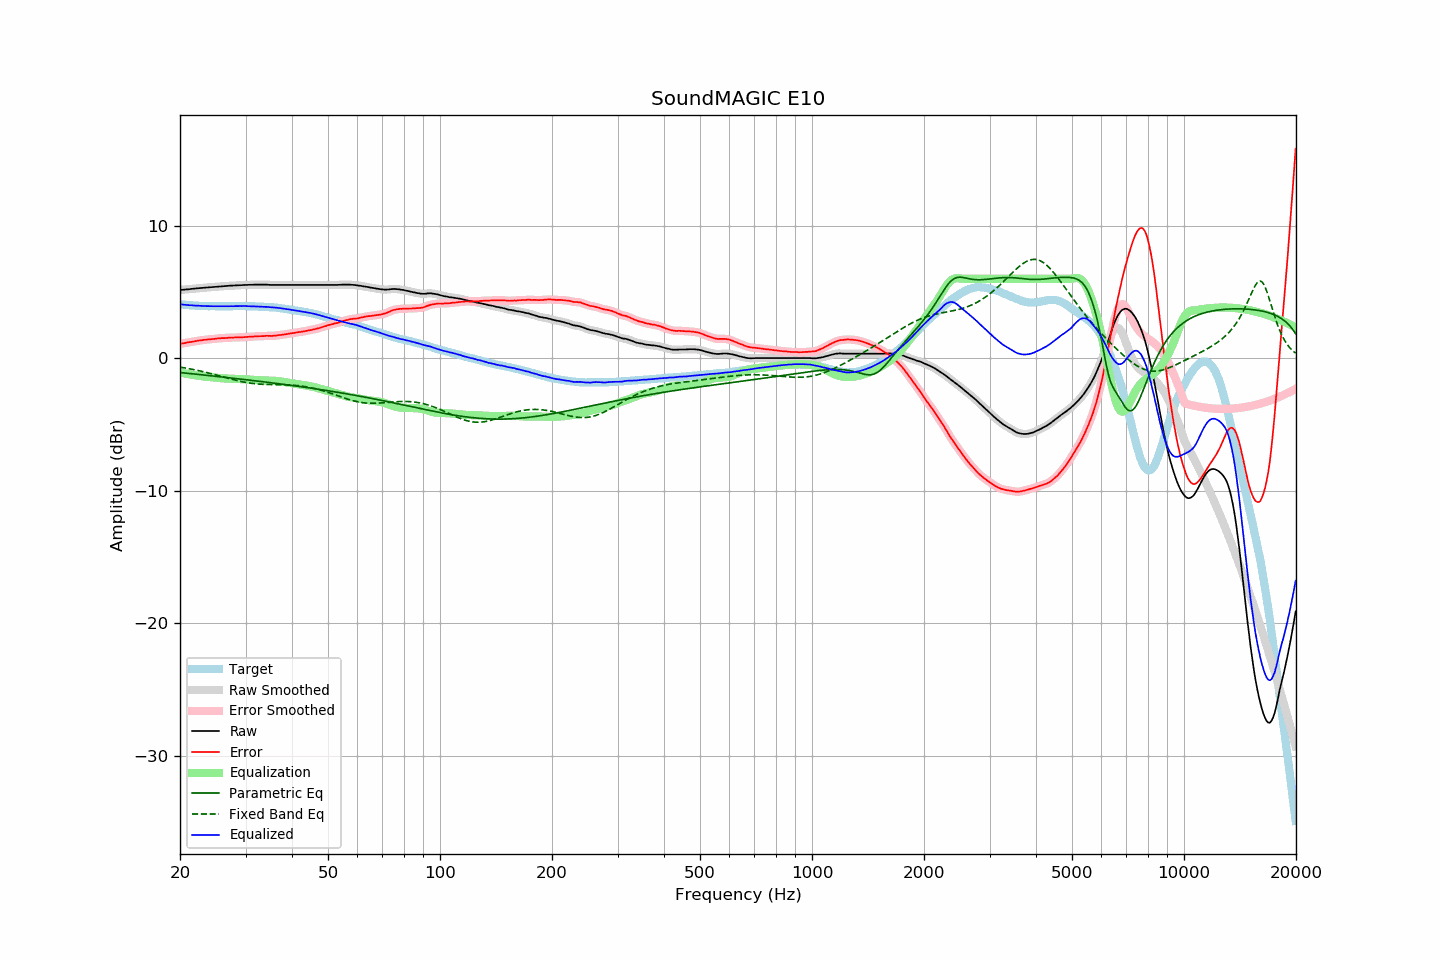

Values plotted in this chart, from the file beside it:
frequency, raw, error, smoothed, error_smoothed, equalization, parametric_eq, fixed_band_eq, equalized_raw, equalized_smoothed, target
20.00, 5.15, 1.08, 5.15, 1.08, -1.08, -1.08, -0.67, 4.07, 4.07, 4.07
20.20, 5.16, 1.10, 5.16, 1.10, -1.10, -1.09, -0.69, 4.06, 4.06, 4.06
20.40, 5.17, 1.12, 5.17, 1.13, -1.13, -1.10, -0.71, 4.05, 4.05, 4.05
20.61, 5.18, 1.14, 5.18, 1.15, -1.15, -1.12, -0.73, 4.03, 4.03, 4.04
20.81, 5.19, 1.17, 5.19, 1.17, -1.17, -1.13, -0.75, 4.02, 4.02, 4.02
21.02, 5.20, 1.20, 5.20, 1.19, -1.19, -1.14, -0.78, 4.01, 4.01, 4.01
21.23, 5.21, 1.22, 5.21, 1.21, -1.21, -1.15, -0.80, 4.00, 4.00, 4.00
21.44, 5.23, 1.23, 5.23, 1.23, -1.23, -1.17, -0.82, 4.00, 3.99, 4.01
21.66, 5.24, 1.26, 5.24, 1.25, -1.25, -1.18, -0.85, 3.99, 3.99, 3.99
21.87, 5.25, 1.27, 5.25, 1.27, -1.28, -1.19, -0.87, 3.98, 3.98, 3.98
22.09, 5.26, 1.30, 5.26, 1.30, -1.30, -1.20, -0.89, 3.97, 3.97, 3.96
22.31, 5.28, 1.32, 5.28, 1.32, -1.31, -1.22, -0.92, 3.97, 3.96, 3.96
22.54, 5.29, 1.34, 5.29, 1.34, -1.33, -1.23, -0.95, 3.96, 3.96, 3.95
22.76, 5.30, 1.35, 5.30, 1.35, -1.35, -1.24, -0.97, 3.95, 3.95, 3.95
22.99, 5.31, 1.37, 5.31, 1.37, -1.37, -1.26, -1.00, 3.94, 3.94, 3.94
23.22, 5.32, 1.39, 5.32, 1.38, -1.38, -1.27, -1.03, 3.94, 3.94, 3.93
23.45, 5.33, 1.39, 5.33, 1.40, -1.40, -1.28, -1.06, 3.93, 3.93, 3.94
23.69, 5.34, 1.41, 5.34, 1.41, -1.41, -1.29, -1.09, 3.93, 3.93, 3.93
23.92, 5.35, 1.43, 5.35, 1.42, -1.42, -1.31, -1.12, 3.93, 3.93, 3.92
24.16, 5.36, 1.43, 5.36, 1.44, -1.43, -1.32, -1.15, 3.93, 3.93, 3.93
24.40, 5.37, 1.44, 5.37, 1.44, -1.45, -1.33, -1.18, 3.92, 3.92, 3.93
24.65, 5.38, 1.45, 5.38, 1.45, -1.46, -1.35, -1.21, 3.92, 3.92, 3.93
24.89, 5.39, 1.46, 5.39, 1.47, -1.47, -1.36, -1.25, 3.92, 3.92, 3.93
25.14, 5.40, 1.49, 5.40, 1.48, -1.48, -1.37, -1.28, 3.92, 3.92, 3.92
25.39, 5.41, 1.50, 5.41, 1.50, -1.49, -1.39, -1.31, 3.92, 3.92, 3.92
25.65, 5.42, 1.51, 5.42, 1.51, -1.50, -1.40, -1.35, 3.92, 3.92, 3.91
25.91, 5.43, 1.52, 5.43, 1.51, -1.51, -1.41, -1.38, 3.92, 3.92, 3.91
26.16, 5.44, 1.52, 5.44, 1.52, -1.52, -1.43, -1.41, 3.92, 3.92, 3.92
26.43, 5.44, 1.52, 5.44, 1.52, -1.53, -1.44, -1.45, 3.91, 3.92, 3.92
26.69, 5.45, 1.53, 5.45, 1.53, -1.54, -1.46, -1.48, 3.92, 3.92, 3.92
26.96, 5.46, 1.54, 5.46, 1.54, -1.54, -1.47, -1.51, 3.92, 3.92, 3.92
27.23, 5.47, 1.55, 5.47, 1.55, -1.55, -1.48, -1.55, 3.92, 3.92, 3.92
27.50, 5.48, 1.56, 5.48, 1.56, -1.55, -1.50, -1.58, 3.93, 3.92, 3.92
27.77, 5.48, 1.55, 5.49, 1.56, -1.56, -1.51, -1.61, 3.92, 3.93, 3.93
28.05, 5.49, 1.57, 5.49, 1.56, -1.56, -1.52, -1.64, 3.93, 3.93, 3.93
28.33, 5.50, 1.57, 5.50, 1.57, -1.57, -1.54, -1.67, 3.94, 3.93, 3.93
28.62, 5.50, 1.57, 5.50, 1.57, -1.57, -1.55, -1.70, 3.93, 3.93, 3.93
28.90, 5.51, 1.57, 5.51, 1.57, -1.57, -1.57, -1.73, 3.94, 3.93, 3.94
29.19, 5.51, 1.57, 5.51, 1.58, -1.58, -1.58, -1.76, 3.93, 3.94, 3.94
29.48, 5.52, 1.58, 5.52, 1.58, -1.58, -1.59, -1.78, 3.94, 3.94, 3.94
29.78, 5.53, 1.59, 5.53, 1.59, -1.59, -1.61, -1.81, 3.94, 3.94, 3.94
30.08, 5.53, 1.60, 5.53, 1.60, -1.60, -1.62, -1.83, 3.93, 3.94, 3.94
30.38, 5.53, 1.61, 5.54, 1.61, -1.61, -1.64, -1.85, 3.93, 3.93, 3.92
30.68, 5.54, 1.62, 5.54, 1.61, -1.61, -1.65, -1.87, 3.93, 3.92, 3.92
30.99, 5.54, 1.62, 5.54, 1.62, -1.62, -1.67, -1.89, 3.92, 3.92, 3.92
31.30, 5.54, 1.62, 5.55, 1.63, -1.63, -1.68, -1.90, 3.91, 3.92, 3.92
31.61, 5.55, 1.63, 5.55, 1.64, -1.64, -1.69, -1.92, 3.91, 3.91, 3.92
31.93, 5.55, 1.66, 5.55, 1.65, -1.64, -1.71, -1.93, 3.91, 3.91, 3.89
32.24, 5.55, 1.65, 5.55, 1.66, -1.65, -1.72, -1.94, 3.90, 3.90, 3.90
32.57, 5.55, 1.66, 5.55, 1.66, -1.66, -1.74, -1.95, 3.89, 3.89, 3.89
32.89, 5.55, 1.66, 5.55, 1.66, -1.67, -1.75, -1.96, 3.89, 3.89, 3.89
33.22, 5.55, 1.67, 5.55, 1.67, -1.67, -1.77, -1.97, 3.88, 3.88, 3.89
33.55, 5.55, 1.67, 5.55, 1.67, -1.67, -1.78, -1.97, 3.88, 3.88, 3.88
33.89, 5.55, 1.68, 5.55, 1.68, -1.68, -1.80, -1.98, 3.87, 3.88, 3.87
34.23, 5.55, 1.69, 5.55, 1.69, -1.68, -1.81, -1.98, 3.87, 3.87, 3.86
34.57, 5.54, 1.69, 5.54, 1.69, -1.68, -1.83, -1.99, 3.86, 3.86, 3.86
34.92, 5.53, 1.69, 5.54, 1.69, -1.69, -1.84, -1.99, 3.85, 3.85, 3.84
35.27, 5.53, 1.67, 5.53, 1.68, -1.69, -1.86, -1.99, 3.84, 3.84, 3.86
35.62, 5.53, 1.70, 5.53, 1.69, -1.70, -1.87, -1.99, 3.83, 3.83, 3.84
35.97, 5.53, 1.70, 5.53, 1.70, -1.71, -1.89, -1.99, 3.83, 3.83, 3.83
... 635 more rows
